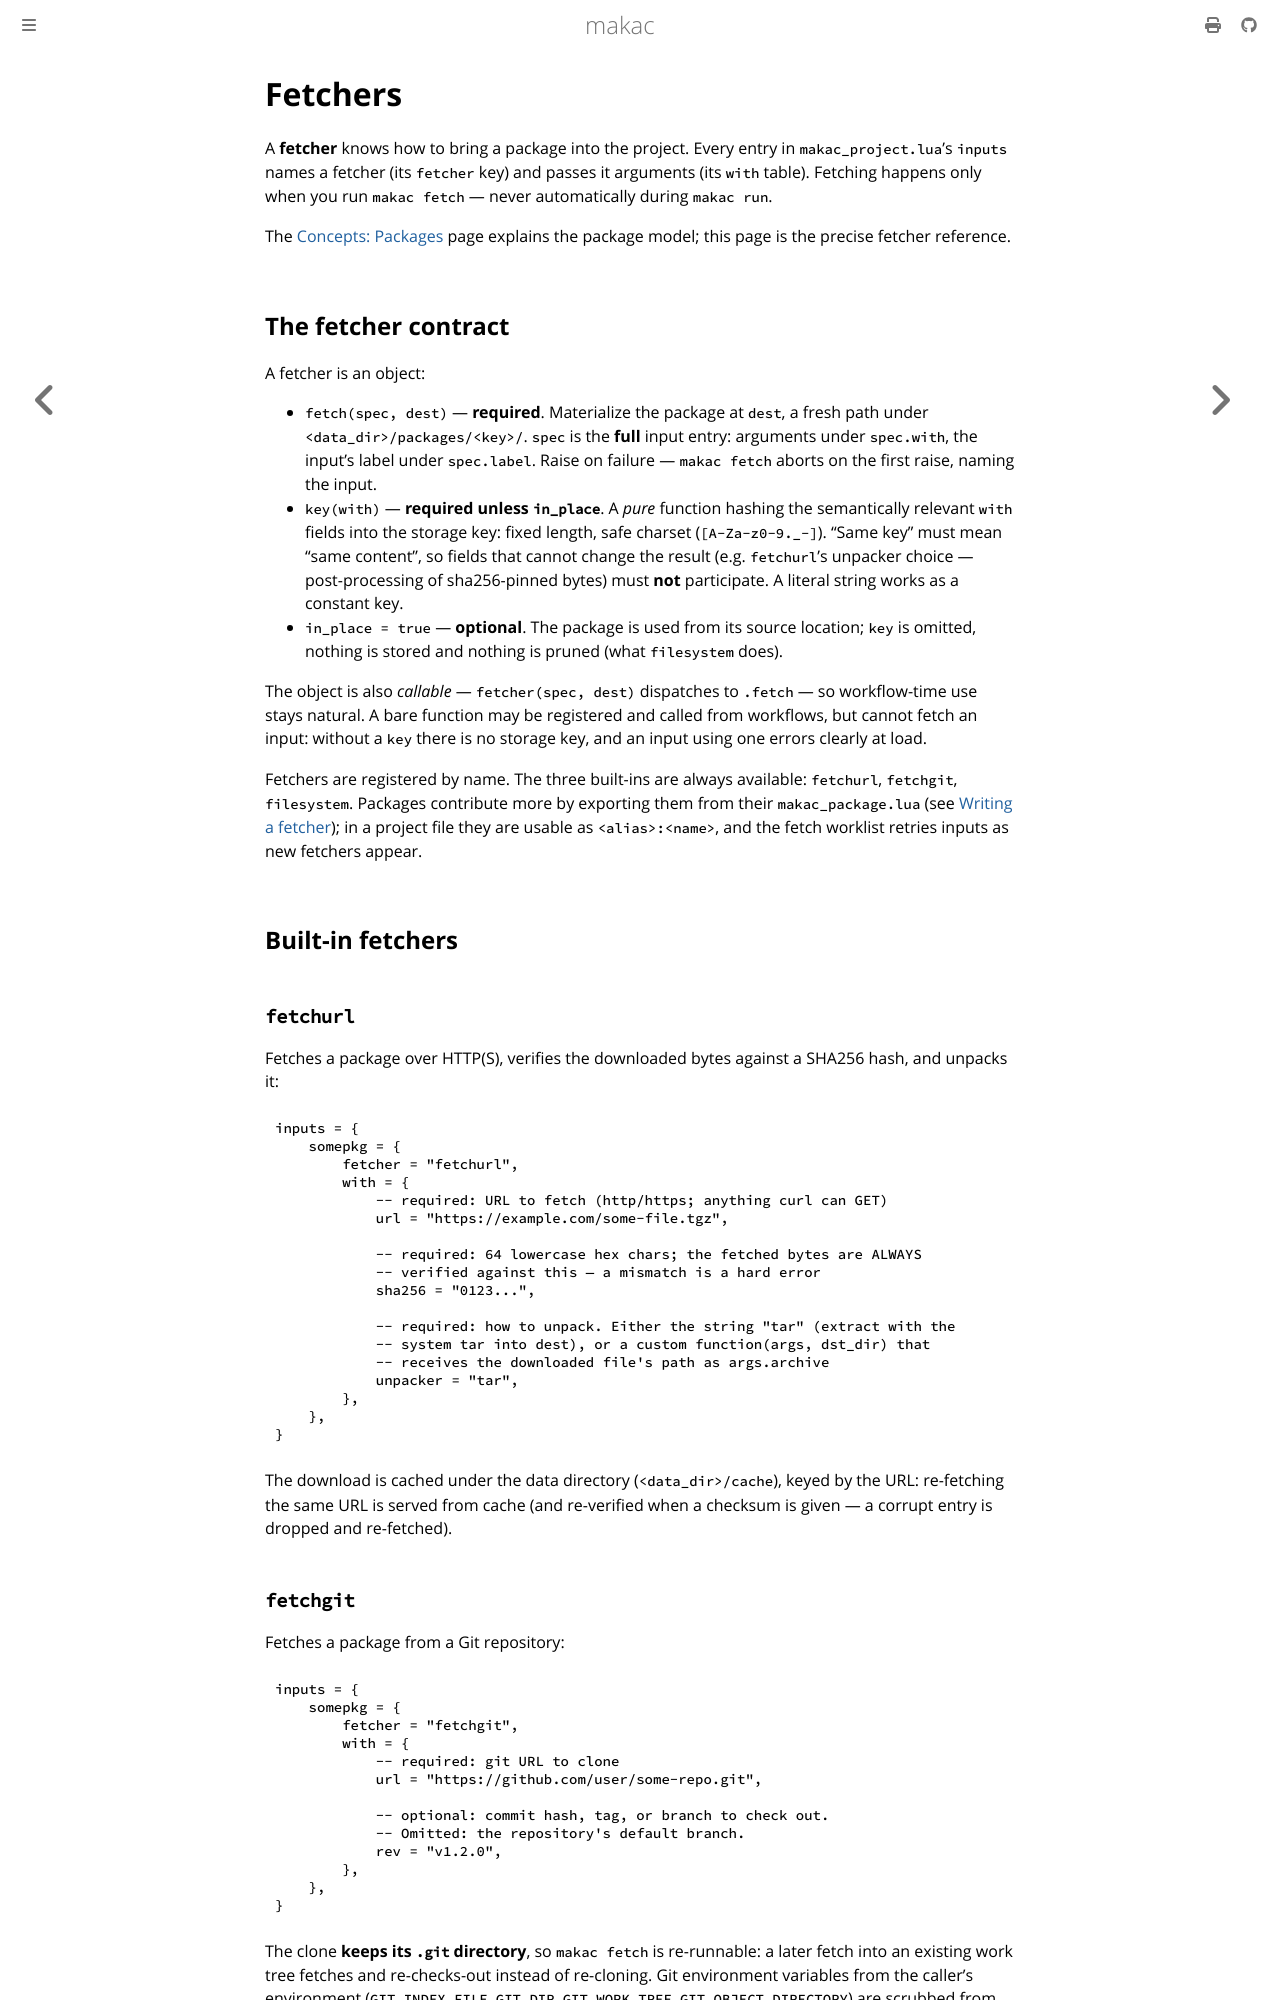

repository: jwdevantier/makac · page: reference/fetchers.html · generator: mdbook

<!-- SPDX-FileCopyrightText: 2026 Jesper Wendel Devantier -->
<!-- SPDX-License-Identifier: CC0-1.0 -->

# Fetchers

A **fetcher** knows how to bring a package into the project. Every entry in
`makac_project.lua`'s `inputs` names a fetcher (its `fetcher` key) and passes it
arguments (its `with` table). Fetching happens only when you run `makac fetch` —
never automatically during `makac run`.

The [Concepts: Packages](../concepts/packages.md) page
explains the package model; this page is the precise fetcher reference.

## The fetcher contract

A fetcher is an object:

- `fetch(spec, dest)` — **required**. Materialize the package at `dest`, a
  fresh path under `<data_dir>/packages/<key>/`. `spec` is the **full** input
  entry: arguments under `spec.with`, the input's label under `spec.label`.
  Raise on failure — `makac fetch` aborts on the first raise, naming the input.
- `key(with)` — **required unless `in_place`**. A *pure* function hashing the
  semantically relevant `with` fields into the storage key: fixed length, safe
  charset (`[A-Za-z0-9._-]`). "Same key" must mean "same content", so fields
  that cannot change the result (e.g. `fetchurl`'s unpacker choice —
  post-processing of sha256-pinned bytes) must **not** participate. A literal
  string works as a constant key.
- `in_place = true` — **optional**. The package is used from its source
  location; `key` is omitted, nothing is stored and nothing is pruned (what
  `filesystem` does).

The object is also *callable* — `fetcher(spec, dest)` dispatches to `.fetch` —
so workflow-time use stays natural. A bare function may be registered and called
from workflows, but cannot fetch an input: without a `key` there is no storage
key, and an input using one errors clearly at load.

Fetchers are registered by name. The three built-ins are always available:
`fetchurl`, `fetchgit`, `filesystem`. Packages contribute more by exporting them
from their `makac_package.lua` (see [Writing a fetcher](#writing-a-fetcher)); in a
project file they are usable as `<alias>:<name>`, and the fetch worklist retries
inputs as new fetchers appear.

## Built-in fetchers

### `fetchurl`

Fetches a package over HTTP(S), verifies the downloaded bytes against a SHA256
hash, and unpacks it:

```lua
inputs = {
    somepkg = {
        fetcher = "fetchurl",
        with = {
            -- required: URL to fetch (http/https; anything curl can GET)
            url = "https://example.com/some-file.tgz",

            -- required: 64 lowercase hex chars; the fetched bytes are ALWAYS
            -- verified against this — a mismatch is a hard error
            sha256 = "0123...",

            -- required: how to unpack. Either the string "tar" (extract with the
            -- system tar into dest), or a custom function(args, dst_dir) that
            -- receives the downloaded file's path as args.archive
            unpacker = "tar",
        },
    },
}
```

The download is cached under the data directory (`<data_dir>/cache`), keyed by
the URL: re-fetching the same URL is served from cache (and re-verified when a
checksum is given — a corrupt entry is dropped and re-fetched).
